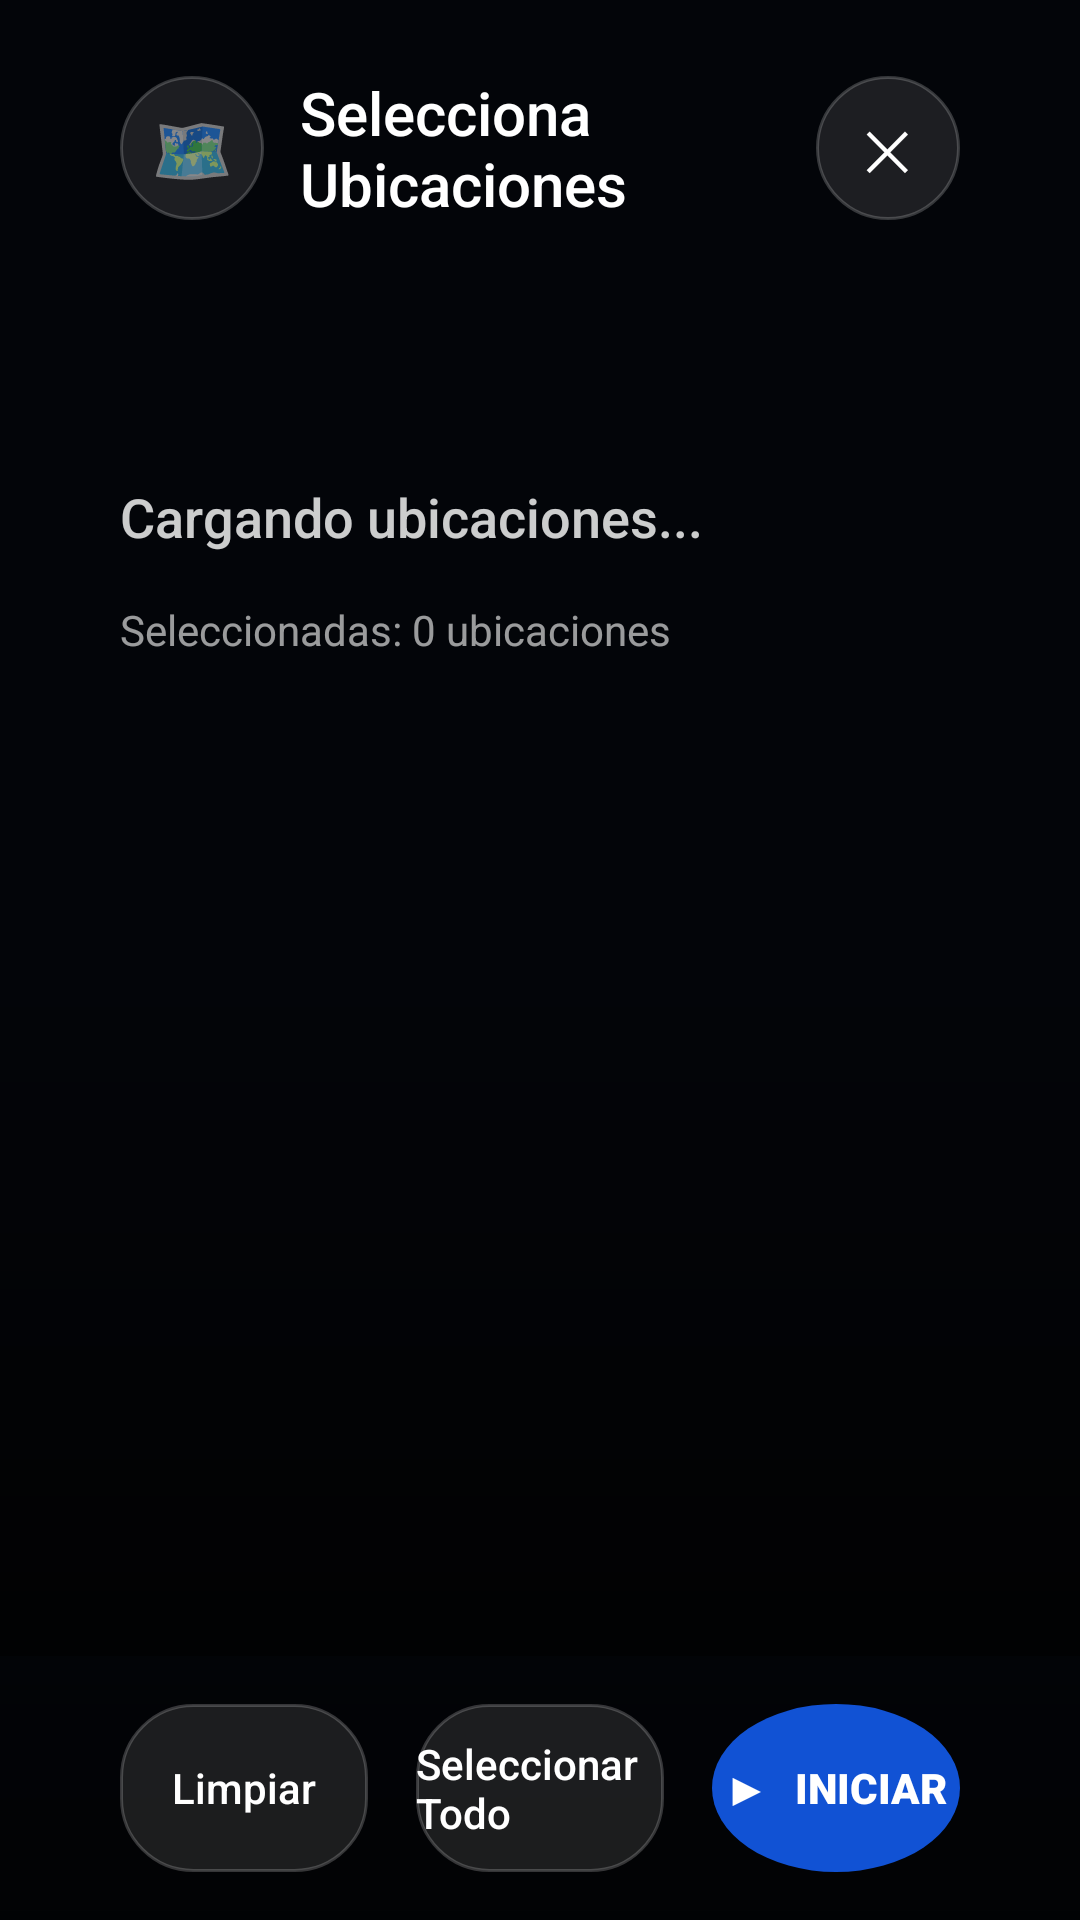

Here is an Android app screen rendered from its layout file. Give the layout XML and the strings, colors and styles it references.
<!-- AndroidManifest.xml: activity theme Theme.TemiBridge -->
<!-- res/layout/activity_map_selector.xml -->
<?xml version="1.0" encoding="utf-8"?>
<FrameLayout xmlns:android="http://schemas.android.com/apk/res/android"
    android:layout_width="match_parent"
    android:layout_height="match_parent"
    android:background="#0F172A">

    
    <View
        android:layout_width="match_parent"
        android:layout_height="match_parent"
        android:background="@drawable/dark_gradient_overlay"/>

    
    <LinearLayout
        android:layout_width="match_parent"
        android:layout_height="wrap_content"
        android:layout_gravity="top"
        android:gravity="center_vertical"
        android:orientation="horizontal"
        android:paddingHorizontal="40dp"
        android:paddingTop="24dp"
        android:paddingBottom="24dp">

        <LinearLayout
            android:layout_width="0dp"
            android:layout_height="wrap_content"
            android:layout_weight="1"
            android:gravity="center_vertical"
            android:orientation="horizontal">

            <FrameLayout
                android:layout_width="48dp"
                android:layout_height="48dp"
                android:background="@drawable/bg_glass_panel_rounded">
                <TextView
                    android:layout_width="wrap_content"
                    android:layout_height="wrap_content"
                    android:layout_gravity="center"
                    android:text="🗺️"
                    android:textSize="22sp"/>
            </FrameLayout>

            <TextView
                android:layout_width="wrap_content"
                android:layout_height="wrap_content"
                android:layout_marginStart="12dp"
                android:fontFamily="sans-serif-medium"
                android:text="Selecciona Ubicaciones"
                android:textColor="#FFFFFFFF"
                android:textSize="20sp"/>
        </LinearLayout>

        <FrameLayout
            android:id="@+id/btnMapBack"
            android:layout_width="48dp"
            android:layout_height="48dp"
            android:background="@drawable/bg_glass_panel_rounded"
            android:clickable="true"
            android:focusable="true">
            <TextView
                android:layout_width="wrap_content"
                android:layout_height="wrap_content"
                android:layout_gravity="center"
                android:text="✕"
                android:textColor="#FFFFFFFF"
                android:textSize="18sp"/>
        </FrameLayout>
    </LinearLayout>

    
    <LinearLayout
        android:layout_width="match_parent"
        android:layout_height="match_parent"
        android:layout_marginTop="120dp"
        android:layout_marginBottom="140dp"
        android:orientation="vertical"
        android:padding="40dp">

        
        <TextView
            android:id="@+id/tvMapStatus"
            android:layout_width="wrap_content"
            android:layout_height="wrap_content"
            android:text="Cargando ubicaciones..."
            android:textColor="#CCFFFFFF"
            android:textSize="18sp"
            android:fontFamily="sans-serif-medium"
            android:layout_marginBottom="16dp"/>

        
        <TextView
            android:id="@+id/tvMapCounter"
            android:layout_width="wrap_content"
            android:layout_height="wrap_content"
            android:text="Seleccionadas: 0 ubicaciones"
            android:textColor="#99FFFFFF"
            android:textSize="14sp"
            android:fontFamily="sans-serif"
            android:layout_marginBottom="24dp"/>

        
        <ScrollView
            android:layout_width="match_parent"
            android:layout_height="0dp"
            android:layout_weight="1">

            <LinearLayout
                android:id="@+id/locationsCheckboxContainer"
                android:layout_width="match_parent"
                android:layout_height="wrap_content"
                android:orientation="vertical"/>

        </ScrollView>
    </LinearLayout>

    
    <LinearLayout
        android:layout_width="match_parent"
        android:layout_height="wrap_content"
        android:layout_gravity="bottom"
        android:gravity="center"
        android:orientation="horizontal"
        android:paddingHorizontal="40dp"
        android:paddingVertical="16dp"
        android:background="#1A0F172A">

        
        <FrameLayout
            android:id="@+id/btnMapClearAll"
            android:layout_width="0dp"
            android:layout_height="56dp"
            android:layout_weight="1"
            android:layout_marginEnd="8dp"
            android:background="@drawable/bg_glass_panel_rounded"
            android:clickable="true"
            android:focusable="true">
            <TextView
                android:layout_width="wrap_content"
                android:layout_height="wrap_content"
                android:layout_gravity="center"
                android:text="Limpiar"
                android:textColor="#FFFFFFFF"
                android:textSize="14sp"
                android:fontFamily="sans-serif-medium"/>
        </FrameLayout>

        
        <FrameLayout
            android:id="@+id/btnMapSelectAll"
            android:layout_width="0dp"
            android:layout_height="56dp"
            android:layout_weight="1"
            android:layout_marginStart="8dp"
            android:layout_marginEnd="8dp"
            android:background="@drawable/bg_glass_panel_rounded"
            android:clickable="true"
            android:focusable="true">
            <TextView
                android:layout_width="wrap_content"
                android:layout_height="wrap_content"
                android:layout_gravity="center"
                android:text="Seleccionar Todo"
                android:textColor="#FFFFFFFF"
                android:textSize="14sp"
                android:fontFamily="sans-serif-medium"/>
        </FrameLayout>

        
        <FrameLayout
            android:id="@+id/btnMapStart"
            android:layout_width="0dp"
            android:layout_height="56dp"
            android:layout_weight="1"
            android:layout_marginStart="8dp"
            android:background="@drawable/bg_capture_button"
            android:clickable="true"
            android:focusable="true">
            <LinearLayout
                android:layout_width="match_parent"
                android:layout_height="match_parent"
                android:gravity="center"
                android:orientation="horizontal">
                <TextView
                    android:layout_width="wrap_content"
                    android:layout_height="wrap_content"
                    android:text="▶"
                    android:textColor="#FFFFFFFF"
                    android:textSize="16sp"
                    android:layout_marginEnd="8dp"/>
                <TextView
                    android:layout_width="wrap_content"
                    android:layout_height="wrap_content"
                    android:text="INICIAR"
                    android:textColor="#FFFFFFFF"
                    android:textSize="14sp"
                    android:fontFamily="sans-serif-black"/>
            </LinearLayout>
        </FrameLayout>
    </LinearLayout>

</FrameLayout>
<!-- resources referenced by this layout -->
<resources>
  <!-- drawable bg_capture_button (drawable) -->
  <?xml version="1.0" encoding="utf-8"?>
  <shape xmlns:android="http://schemas.android.com/apk/res/android"
      android:shape="oval">
      <solid android:color="#1152D4"/>
  </shape>
  <!-- drawable bg_glass_panel_rounded (drawable) -->
  <?xml version="1.0" encoding="utf-8"?>
  <shape xmlns:android="http://schemas.android.com/apk/res/android">
      <solid android:color="#1AFFFFFF"/>
      <stroke android:width="1dp" android:color="#33FFFFFF"/>
      <corners android:radius="24dp"/>
  </shape>
  <!-- drawable dark_gradient_overlay (drawable) -->
  <?xml version="1.0" encoding="utf-8"?>
  <shape xmlns:android="http://schemas.android.com/apk/res/android"
      android:shape="rectangle">
  
      <gradient
          android:startColor="#CC000000"
          android:centerColor="#CC000000"
          android:endColor="#FF000000"
          android:angle="270" />
  
  </shape>
  <style name="Theme.TemiBridge" parent="Theme.MaterialComponents.DayNight.NoActionBar">
          
          <item name="colorPrimary">@color/purple_500</item>
          <item name="colorPrimaryVariant">@color/purple_700</item>
          <item name="colorOnPrimary">@color/white</item>
          
          <item name="colorSecondary">@color/teal_200</item>
          <item name="colorSecondaryVariant">@color/teal_700</item>
          <item name="colorOnSecondary">@color/black</item>
          
          <item name="android:statusBarColor">?attr/colorPrimaryVariant</item>
          
          <item name="android:windowActivityTransitions">true</item>
          
          <item name="android:windowEnterTransition">@transition/slide</item>
          <item name="android:windowExitTransition">@transition/fade</item>
          
          <item name="android:windowSharedElementEnterTransition">@transition/change_image_transform</item>
          <item name="android:windowSharedElementExitTransition">@transition/change_image_transform</item>
          
      </style>
  <color name="purple_500">#FF6200EE</color>
  <color name="purple_700">#FF3700B3</color>
  <color name="white">#FFFFFFFF</color>
  <color name="teal_200">#FF03DAC5</color>
  <color name="teal_700">#FF018786</color>
  <color name="black">#FF000000</color>
</resources>
